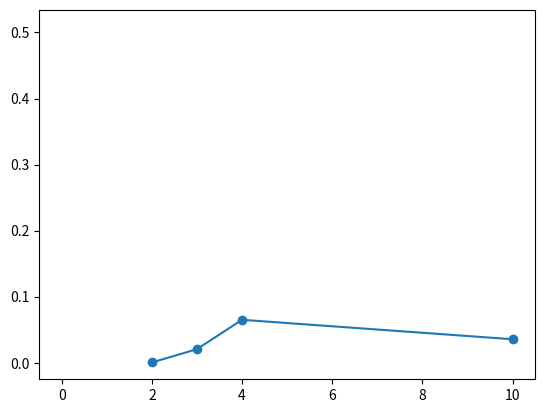

The script that saved this image:
import random
import numpy as np
import scipy, math
import matplotlib.pyplot as plt
import pylab 

random_list = []
random_list_sq = []
def Chi(N):
	for y in range(0,N):
		x_i = random.random()
		random_list.append(x_i)
		chi = sum(random_list)/N

		z = (x_i)**2
		random_list_sq.append(z)
		chi_sq = sum(random_list_sq)/N
		return chi, chi_sq

N2a, N2b = Chi(2)
N3a, N3b = Chi(3)
N4a, N4b = Chi(4)
N10a, N10b = Chi(10)
print (N2a,N2b,N3a,N3b,N4a,N4b,N10a,N10b)

x_exp = N2a +N3a +N4a + N10a
x_exp_sq = N2b + N3b + N4b + N10b 

var_x =x_exp+ x_exp_sq
print (var_x)

plt.plot([2,3,4,10], [N2b,N3b,N4b,N10b], marker = 'o')
plt.plot(var_x)
plt.show()
